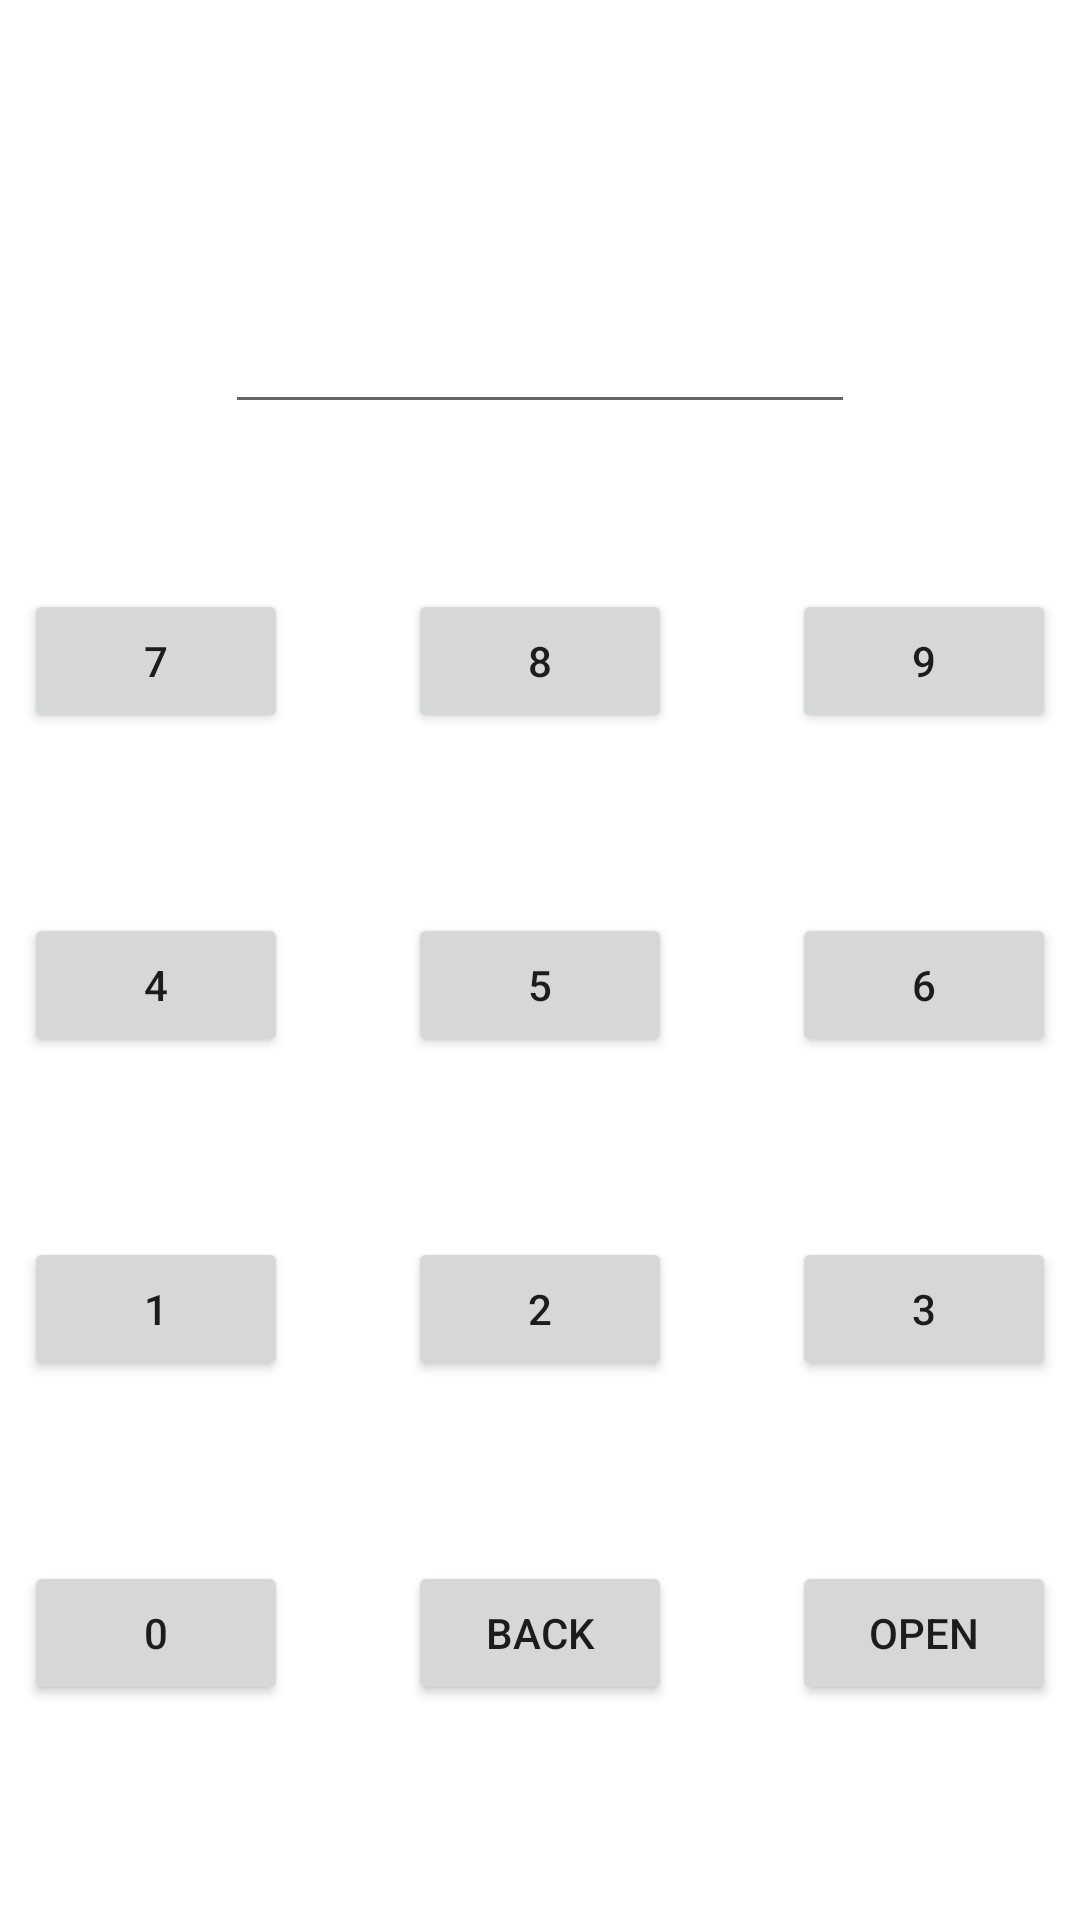

The Android layout XML behind this screen, and the referenced resources:
<!-- AndroidManifest.xml: application theme Theme.SP20_BSE_076_Assi_2 -->
<!-- res/layout/activity_main.xml -->
<?xml version="1.0" encoding="utf-8"?>
<LinearLayout xmlns:android="http://schemas.android.com/apk/res/android"
    xmlns:app="http://schemas.android.com/apk/res-auto"
    xmlns:tools="http://schemas.android.com/tools"
    android:layout_width="match_parent"
    android:layout_height="match_parent"
    tools:context=".MainActivity"
    android:orientation="vertical"
    >

    <LinearLayout
        android:layout_width="wrap_content"
        android:layout_height="wrap_content"
        android:orientation="vertical"
        android:gravity="center"
        android:layout_gravity="center"
        android:layout_marginTop="100dp"
        >
    <EditText
        android:id="@+id/editt"
        android:layout_width="wrap_content"
        android:layout_height="wrap_content"
        android:ems="10"
        android:maxLength="4"
        android:layout_gravity="center"
        android:gravity="center"
        android:inputType="textPersonName"
></EditText>

    </LinearLayout>

    <LinearLayout
        android:layout_marginTop="50dp"
        android:orientation="horizontal"
        android:layout_width="wrap_content"
        android:layout_height="wrap_content"
        android:gravity="center"
        android:layout_gravity="center"
        android:padding="5dp"
        >


        <Button
            android:id="@+id/seven"

            android:layout_width="wrap_content"
            android:layout_height="wrap_content"
            android:text="7"></Button>

        <Button
            android:id="@+id/eight"
            android:layout_marginLeft="40dp"
            android:layout_width="wrap_content"
            android:layout_height="wrap_content"
            android:text="8"></Button>

        <Button
            android:id="@+id/nine"
            android:layout_marginLeft="40dp"
            android:layout_width="wrap_content"
            android:layout_height="wrap_content"
            android:text="9"></Button>



    </LinearLayout>



    <LinearLayout

        android:layout_marginTop="50dp"
        android:orientation="horizontal"
        android:layout_width="wrap_content"
        android:layout_height="wrap_content"
        android:gravity="center"
        android:layout_gravity="center"
        android:padding="5dp"

        >


        <Button
            android:id="@+id/four"
            android:layout_width="wrap_content"
            android:layout_height="wrap_content"
            android:text="4"></Button>

        <Button
            android:id="@+id/five"
            android:layout_width="wrap_content"
            android:layout_marginLeft="40dp"
            android:layout_height="wrap_content"
            android:text="5"></Button>

        <Button
            android:id="@+id/six"
            android:layout_width="wrap_content"
            android:layout_height="wrap_content"
            android:layout_marginLeft="40dp"
            android:text="6"></Button>



    </LinearLayout>


    <LinearLayout
        android:layout_marginTop="50dp"
        android:orientation="horizontal"
        android:layout_width="wrap_content"
        android:layout_height="wrap_content"
        android:gravity="center"
        android:layout_gravity="center"
        android:padding="5dp"
        >


        <Button
            android:id="@+id/one"
            android:layout_width="wrap_content"
            android:layout_height="wrap_content"
            android:text="1"></Button>

        <Button
            android:id="@+id/two"
            android:layout_width="wrap_content"
            android:layout_height="wrap_content"
            android:layout_marginLeft="40dp"
            android:text="2"></Button>

        <Button
            android:id="@+id/three"
            android:layout_width="wrap_content"
            android:layout_height="wrap_content"
            android:layout_marginLeft="40dp"
            android:text="3"></Button>



    </LinearLayout>



    <LinearLayout
        android:layout_marginTop="50dp"
        android:orientation="horizontal"
        android:layout_width="wrap_content"
        android:layout_height="wrap_content"
        android:gravity="center"
        android:layout_gravity="center"
        android:padding="5dp"
        >


        <Button
            android:layout_width="wrap_content"
            android:layout_height="wrap_content"
            android:text="0"
            android:id="@+id/zero"

            ></Button>


        <Button
            android:layout_width="wrap_content"
            android:layout_height="wrap_content"
            android:text="Back"
            android:id="@+id/back"
            android:layout_marginLeft="40dp
"

            ></Button>


        <Button
            android:id="@+id/open"
            android:layout_width="wrap_content"
            android:layout_height="wrap_content"
            android:layout_marginLeft="40dp"
            android:text="Open"></Button>



    </LinearLayout>


</LinearLayout>
<!-- resources referenced by this layout -->
<resources>
  <style name="Theme.SP20_BSE_076_Assi_2" parent="Theme.MaterialComponents.DayNight.DarkActionBar">
          
          <item name="colorPrimary">@color/purple_500</item>
          <item name="colorPrimaryVariant">@color/purple_700</item>
          <item name="colorOnPrimary">@color/white</item>
          
          <item name="colorSecondary">@color/teal_200</item>
          <item name="colorSecondaryVariant">@color/teal_700</item>
          <item name="colorOnSecondary">@color/black</item>
          
          <item name="android:statusBarColor" tools:targetApi="l">?attr/colorPrimaryVariant</item>
          
      </style>
  <!-- not gathered from this repository: default colours our renderer supplied (Android Studio template values) -->
  <color name="purple_500">#FF6200EE</color>
  <color name="purple_700">#FF3700B3</color>
  <color name="teal_200">#FF03DAC5</color>
  <color name="teal_700">#FF018786</color>
  <color name="black">#FF000000</color>
  <color name="white">#FFFFFFFF</color>
</resources>
